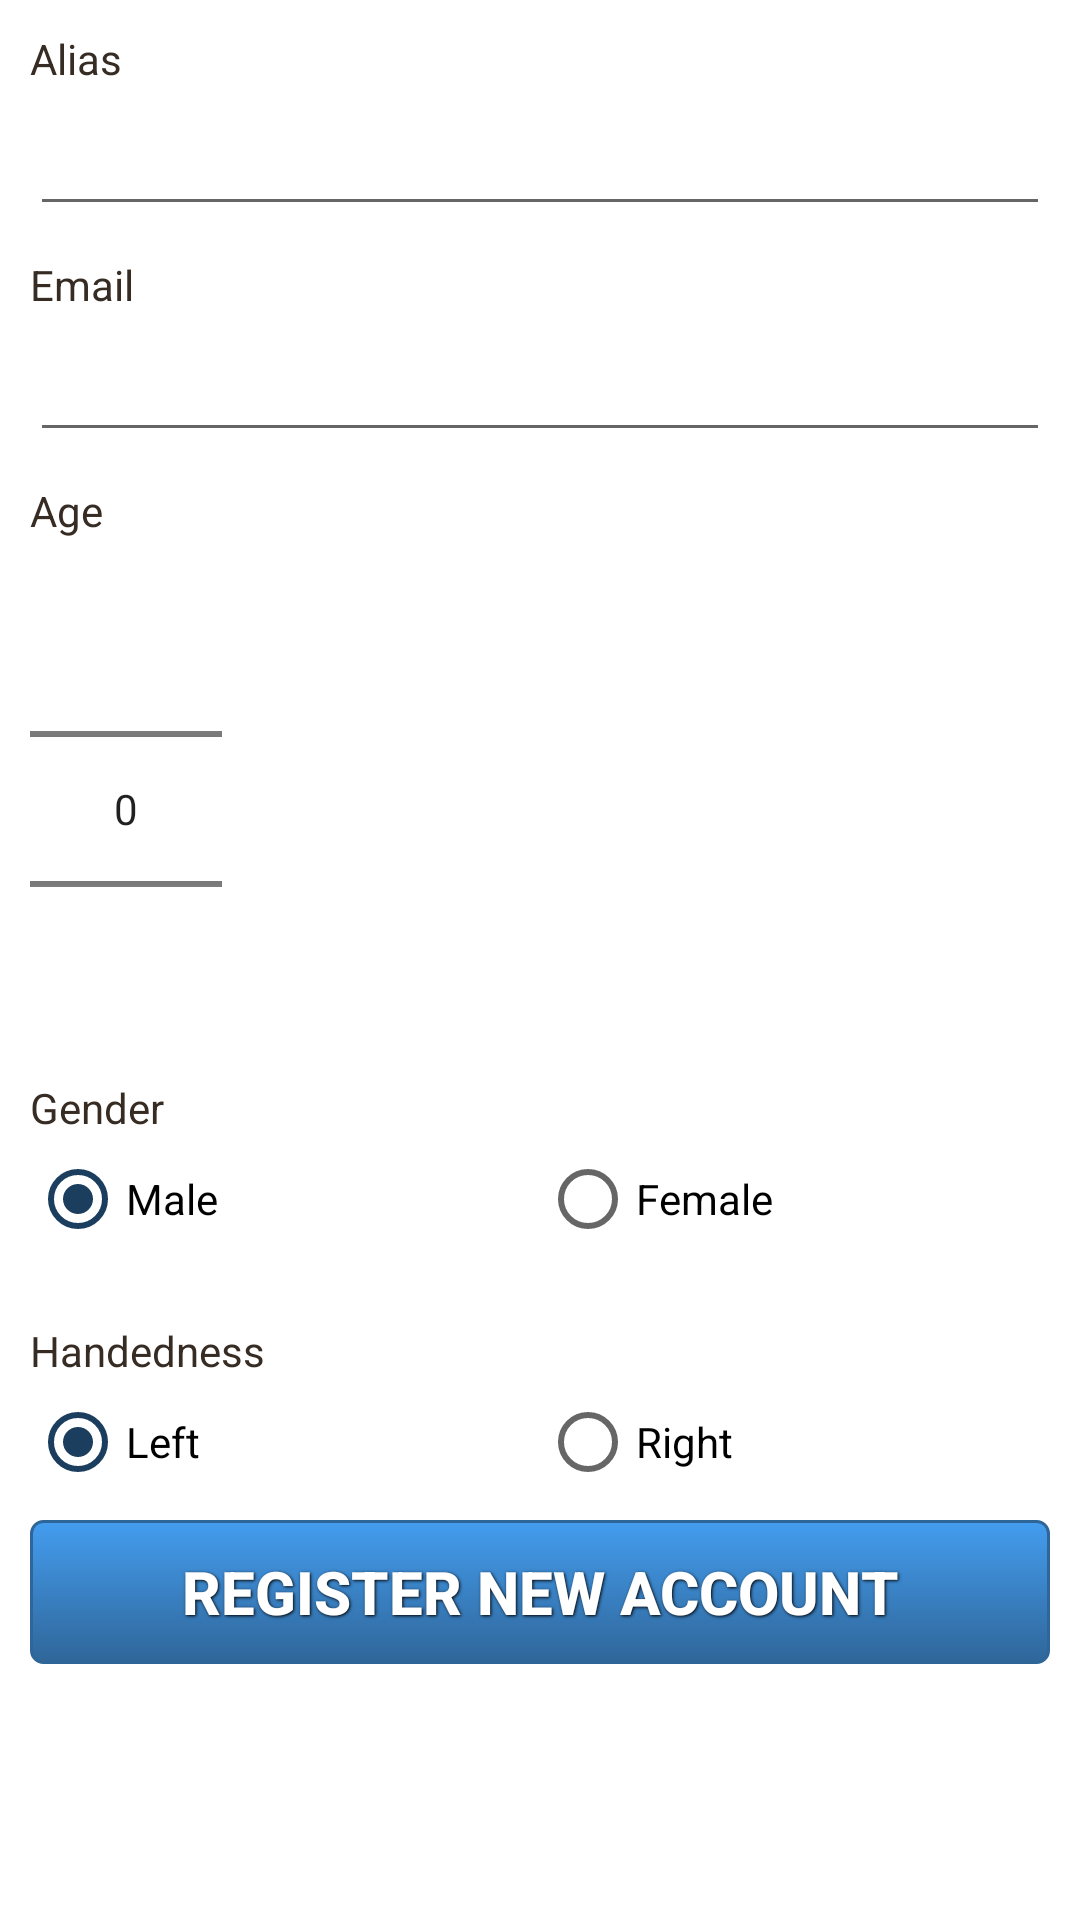

Produce the Android XML layout that renders to this screen, including the resource entries it uses.
<!-- AndroidManifest.xml: application theme AppTheme -->
<!-- res/layout/activity_register.xml -->
<?xml version="1.0" encoding="utf-8"?>
<ScrollView
    xmlns:android="http://schemas.android.com/apk/res/android"
    android:layout_width="fill_parent"
    android:layout_height="fill_parent"
    android:fillViewport="true">

    <RelativeLayout
        android:layout_width="fill_parent"
        android:layout_height="wrap_content" android:background="#fff">

        
        <LinearLayout
            xmlns:android="http://schemas.android.com/apk/res/android"
            android:orientation="vertical"
            android:layout_width="match_parent"
            android:layout_height="wrap_content"
            android:padding="10dip">

            
            <TextView android:layout_width="fill_parent"
                android:layout_height="wrap_content"
                android:textColor="#372c24"
                android:text="Alias"/>
            <EditText android:id="@+id/txtAlias"
                android:layout_width="fill_parent"
                android:layout_height="wrap_content"
                android:layout_marginTop="5dip"
                android:layout_marginBottom="10dip"
                android:maxLines="1"/>
            
            <TextView android:layout_width="fill_parent"
                android:layout_height="wrap_content"
                android:textColor="#372c24"
                android:text="Email"/>
            <EditText android:id="@+id/txtEmail"
                android:layout_width="fill_parent"
                android:layout_height="wrap_content"
                android:layout_marginTop="5dip"
                android:layout_marginBottom="10dip"
                android:maxLines="1"/>
            
            <TextView android:layout_width="fill_parent"
                android:layout_height="wrap_content"
                android:textColor="#372c24"
                android:text="Age"/>
            <NumberPicker
                android:layout_width="wrap_content"
                android:layout_height="wrap_content"
                android:id="@+id/nPickerAge" />
            
            <TextView android:layout_width="fill_parent"
                android:layout_height="wrap_content"
                android:textColor="#372c24"
                android:text="Gender"/>
            <RadioGroup
                android:id="@+id/radioGenderGrp"
                android:layout_width="fill_parent"
                android:layout_height="wrap_content"
                android:orientation="horizontal"
                android:layout_marginTop="5dip"
                >
                <RadioButton
                    android:id="@+id/radioM"
                    android:layout_width="0dp"
                    android:layout_height="wrap_content"
                    android:layout_gravity="left"
                    android:checked="true"
                    android:layout_weight="1"
                    android:textSize="14dp"
                    android:text="Male"
                    />
                <RadioButton
                    android:id="@+id/radioF"
                    android:layout_width="0dp"
                    android:layout_height="wrap_content"
                    android:layout_gravity="right"
                    android:checked="false"
                    android:layout_weight="1"
                    android:textSize="14dp"
                    android:text="Female"
                    />
            </RadioGroup>
            
            <TextView android:layout_width="fill_parent"
                android:layout_height="wrap_content"
                android:textColor="#372c24"
                android:layout_marginTop="25dip"
                android:text="Handedness"/>
            <RadioGroup
                android:id="@+id/radioHandednessGrp"
                android:layout_width="fill_parent"
                android:layout_height="wrap_content"
                android:orientation="horizontal"
                android:layout_marginTop="5dip"
                >
                <RadioButton
                    android:id="@+id/radioHandL"
                    android:layout_width="0dp"
                    android:layout_height="wrap_content"
                    android:layout_gravity="left"
                    android:checked="true"
                    android:layout_weight="1"
                    android:textSize="14dp"
                    android:text="Left"
                    />
                <RadioButton
                    android:id="@+id/radioHandR"
                    android:layout_width="0dp"
                    android:layout_height="wrap_content"
                    android:layout_gravity="right"
                    android:checked="false"
                    android:layout_weight="1"
                    android:textSize="14dp"
                    android:text="Right"
                    />
            </RadioGroup>

            
            <Button
                android:background="@drawable/bluebutton"
                style="@style/ButtonText"
                android:id="@+id/btnRegister"
                android:layout_width="fill_parent"
                android:layout_height="wrap_content"
                android:layout_marginTop="10dip"
                android:text="Register New Account"
                android:onClick="ClickRegisterUser"/>

        </LinearLayout>
        
    </RelativeLayout>
</ScrollView>
<!-- resources referenced by this layout -->
<resources>
  <!-- drawable bluebutton (drawable) -->
  <?xml version="1.0" encoding="utf-8"?>
  <selector xmlns:android="http://schemas.android.com/apk/res/android">
      <item android:state_enabled="false" >
          <shape>
              <solid
                  android:color="@color/colorAccent" />
              <stroke
                  android:width="1dp"
                  android:color="#2f6699" />
              <corners
                  android:radius="3dp" />
              <padding
                  android:left="10dp"
                  android:top="10dp"
                  android:right="10dp"
                  android:bottom="10dp" />
          </shape>
      </item>
      <item android:state_pressed="true" >
          <shape>
              <solid
                  android:color="#449def" />
              <stroke
                  android:width="1dp"
                  android:color="#2f6699" />
              <corners
                  android:radius="3dp" />
              <padding
                  android:left="10dp"
                  android:top="10dp"
                  android:right="10dp"
                  android:bottom="10dp" />
          </shape>
      </item>
      <item>
          <shape>
              <gradient
                  android:startColor="#449def"
                  android:endColor="#2f6699"
                  android:angle="270" />
              <stroke
                  android:width="1dp"
                  android:color="#2f6699" />
              <corners
                  android:radius="4dp" />
              <padding
                  android:left="10dp"
                  android:top="10dp"
                  android:right="10dp"
                  android:bottom="10dp" />
          </shape>
      </item>
  </selector>
  <style name="ButtonText">
          <item name="android:layout_width">fill_parent</item>
          <item name="android:layout_height">match_parent</item>
          <item name="android:textColor">#ffffff</item>
          <item name="android:gravity">center</item>
          <item name="android:textSize">20sp</item>
          <item name="android:textStyle">bold</item>
          <item name="android:shadowColor">#000000</item>
          <item name="android:shadowDx">1</item>
          <item name="android:shadowDy">1</item>
          <item name="android:shadowRadius">2</item>
      </style>
  <style name="AppTheme" parent="Theme.AppCompat.Light.DarkActionBar">
          
          <item name="colorPrimary">@color/colorPrimary</item>
          <item name="colorPrimaryDark">@color/colorPrimaryDark</item>
          <item name="colorAccent">@color/colorAccent</item>
      </style>
  <color name="colorAccent">#1b3e5f</color>
  <color name="colorPrimary">#449def</color>
  <color name="colorPrimaryDark">#367dbf</color>
</resources>
